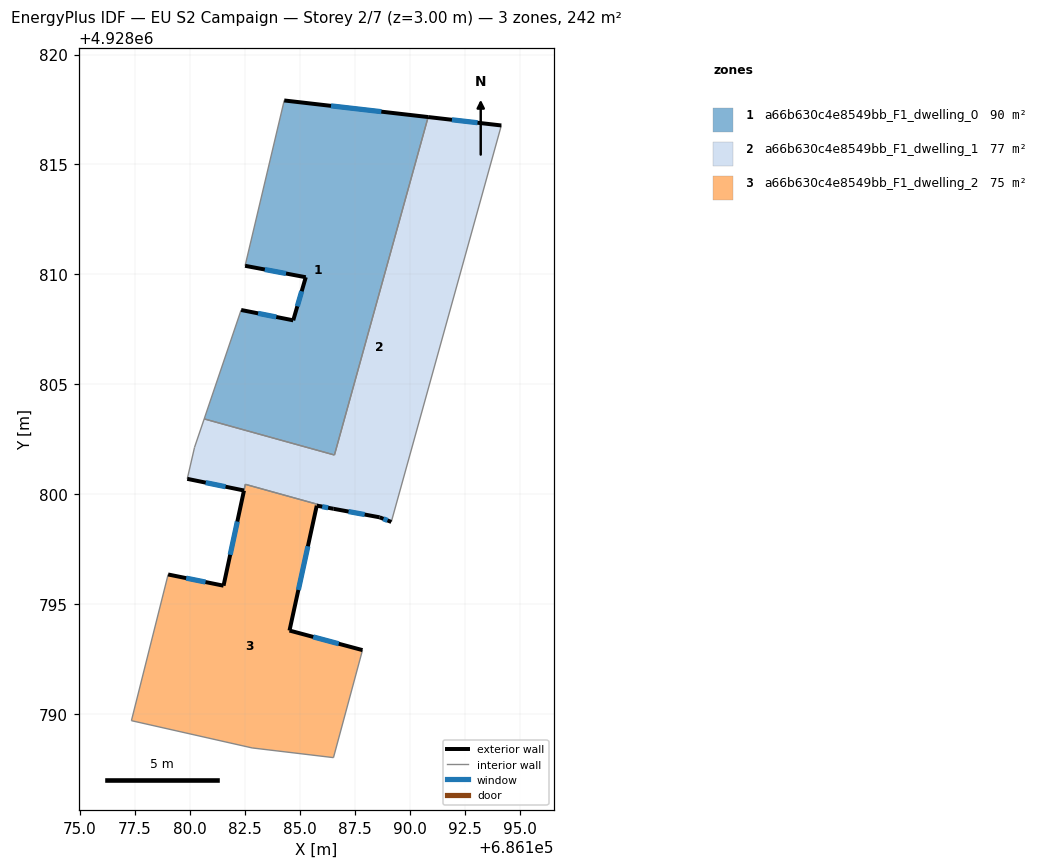
=== STOREY PLAN SPEC (per zone: floor XY polygon, exterior-wall plan segments, windows/doors) ===
zone 1: a66b630c4e8549bb_F1_dwelling_0  (90.5 m²)
  floor: (686186.57, 4928801.78) (686190.84, 4928817.16) (686184.29, 4928817.91) (686182.51, 4928810.39) (686185.27, 4928809.87) (686184.70, 4928807.91) (686182.33, 4928808.38) (686180.65, 4928803.43)
  exterior wall: (686184.70, 4928807.91) – (686185.27, 4928809.87)  [2.0 m]
    window: (686184.89, 4928808.55) – (686185.08, 4928809.23)  [0.7 m²]
  exterior wall: (686185.27, 4928809.87) – (686182.51, 4928810.39)  [2.8 m]
    window: (686184.37, 4928810.04) – (686183.41, 4928810.22)  [1.0 m²]
  exterior wall: (686184.29, 4928817.91) – (686190.84, 4928817.16)  [6.6 m]
    window: (686186.42, 4928817.66) – (686188.71, 4928817.40)  [2.4 m²]
  exterior wall: (686182.33, 4928808.38) – (686184.70, 4928807.91)  [2.4 m]
    window: (686183.10, 4928808.23) – (686183.93, 4928808.06)  [0.9 m²]
  interior walls: 4
zone 2: a66b630c4e8549bb_F1_dwelling_1  (76.8 m²)
  floor: (686189.16, 4928798.74) (686194.17, 4928816.77) (686190.84, 4928817.16) (686186.57, 4928801.78) (686180.65, 4928803.43) (686180.21, 4928802.13) (686179.88, 4928800.70) (686182.46, 4928800.17) (686182.52, 4928800.45) (686186.53, 4928799.34) (686188.63, 4928798.95)
  exterior wall: (686190.84, 4928817.16) – (686194.17, 4928816.77)  [3.4 m]
    window: (686191.92, 4928817.03) – (686193.08, 4928816.90)  [1.2 m²]
  exterior wall: (686189.16, 4928798.74) – (686188.63, 4928798.95)  [0.6 m]
    window: (686188.99, 4928798.81) – (686188.80, 4928798.88)  [0.2 m²]
  exterior wall: (686188.63, 4928798.95) – (686186.53, 4928799.34)  [2.1 m]
    window: (686187.95, 4928799.08) – (686187.22, 4928799.21)  [0.8 m²]
  exterior wall: (686182.46, 4928800.17) – (686179.88, 4928800.70)  [2.6 m]
    window: (686181.62, 4928800.34) – (686180.72, 4928800.53)  [1.0 m²]
  interior walls: 7
zone 3: a66b630c4e8549bb_F1_dwelling_2  (74.9 m²)
  floor: (686186.53, 4928788.02) (686187.85, 4928792.91) (686184.53, 4928793.80) (686185.77, 4928799.48) (686186.53, 4928799.34) (686182.52, 4928800.45) (686181.53, 4928795.84) (686179.01, 4928796.35) (686177.34, 4928789.70) (686182.83, 4928788.46)
  exterior wall: (686185.77, 4928799.48) – (686184.53, 4928793.80)  [5.8 m]
    window: (686185.37, 4928797.63) – (686184.93, 4928795.65)  [2.1 m²]
  exterior wall: (686184.53, 4928793.80) – (686187.85, 4928792.91)  [3.4 m]
    window: (686185.61, 4928793.51) – (686186.77, 4928793.20)  [1.3 m²]
  exterior wall: (686179.01, 4928796.35) – (686181.53, 4928795.84)  [2.6 m]
    window: (686179.83, 4928796.18) – (686180.71, 4928796.01)  [0.9 m²]
  exterior wall: (686181.53, 4928795.84) – (686182.46, 4928800.17)  [4.4 m]
    window: (686181.83, 4928797.25) – (686182.16, 4928798.76)  [1.6 m²]
  exterior wall: (686186.53, 4928799.34) – (686185.77, 4928799.48)  [0.8 m]
    window: (686186.29, 4928799.38) – (686186.02, 4928799.43)  [0.3 m²]
  interior walls: 6

=== DERIVED (storey summary) ===
Building: EU S2 Campaign
Storey: 2 of 7  (floor level z = 3.00 m)
Storey gross floor area: 242.2 m²
Zones on this storey: 3
  - a66b630c4e8549bb_F1_dwelling_0: floor 90.5 m²; exterior wall 13.9 m (41.6 m²); 4 window(s) 5.1 m²; WWR 12.2%
  - a66b630c4e8549bb_F1_dwelling_1: floor 76.8 m²; exterior wall 8.7 m (26.1 m²); 4 window(s) 3.2 m²; WWR 12.2%
  - a66b630c4e8549bb_F1_dwelling_2: floor 74.9 m²; exterior wall 17.0 m (51.1 m²); 5 window(s) 6.2 m²; WWR 12.2%
Zone adjacency (shared interzone walls):
  - a66b630c4e8549bb_F1_dwelling_0 ↔ a66b630c4e8549bb_F1_dwelling_1
  - a66b630c4e8549bb_F1_dwelling_1 ↔ a66b630c4e8549bb_F1_dwelling_2